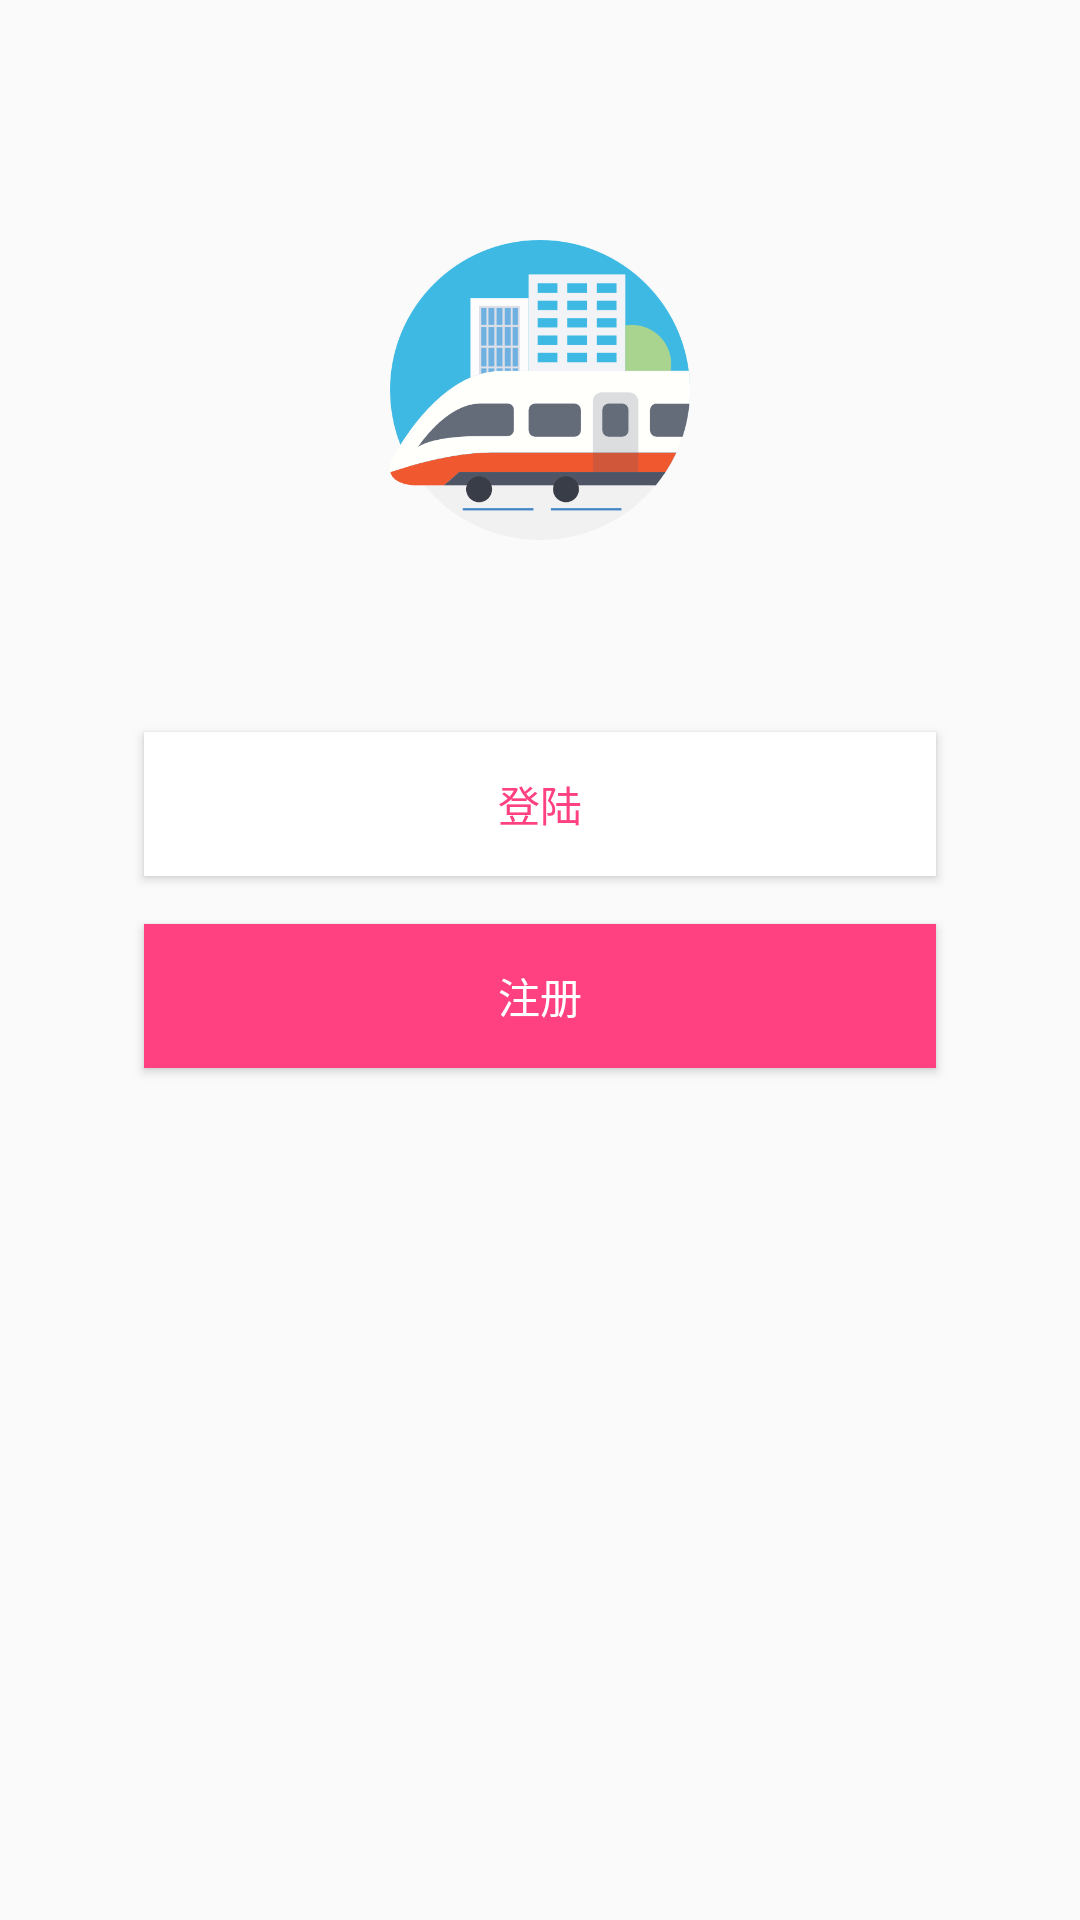

Android layout source for this screen:
<!-- AndroidManifest.xml: activity theme AppTheme.NoActionBar -->
<!-- res/layout/activity_login_register.xml -->
<?xml version="1.0" encoding="utf-8"?>
<android.support.design.widget.CoordinatorLayout xmlns:android="http://schemas.android.com/apk/res/android"
    xmlns:app="http://schemas.android.com/apk/res-auto"
    xmlns:tools="http://schemas.android.com/tools"
    android:layout_width="match_parent"
    android:layout_height="match_parent"
    tools:context=".loginAndRegister.view.LoginRegisterActivity">

    <android.support.design.widget.AppBarLayout
        android:fitsSystemWindows="true"

        android:layout_width="match_parent"
        android:layout_height="wrap_content"
        android:theme="@style/AppTheme.AppBarOverlay">

        <android.support.v7.widget.Toolbar
            android:visibility="gone"
            android:id="@+id/toolbar"
            android:layout_width="match_parent"
            android:layout_height="?attr/actionBarSize"
            android:background="?attr/colorPrimary"
            app:popupTheme="@style/AppTheme.PopupOverlay" />

    </android.support.design.widget.AppBarLayout>

    <include layout="@layout/content_login_register" />



</android.support.design.widget.CoordinatorLayout>
<!-- res/layout/content_login_register.xml (included above) -->
<?xml version="1.0" encoding="utf-8"?>
<RelativeLayout xmlns:android="http://schemas.android.com/apk/res/android"
    xmlns:app="http://schemas.android.com/apk/res-auto"
    xmlns:tools="http://schemas.android.com/tools"
    android:layout_width="match_parent"
    android:layout_height="match_parent"
    android:paddingBottom="@dimen/activity_vertical_margin"
    android:paddingLeft="@dimen/activity_horizontal_margin"
    android:paddingRight="@dimen/activity_horizontal_margin"
    android:paddingTop="@dimen/activity_vertical_margin"
    app:layout_behavior="@string/appbar_scrolling_view_behavior"
    tools:showIn="@layout/activity_login_register"
    android:background="@color/back">
    <ImageView
        android:layout_marginTop="64dp"
        android:id="@+id/image"
        android:layout_width="100dp"
        android:layout_height="100dp"
        android:background="@drawable/welcome_logo"
        android:layout_centerHorizontal="true"
        />
    <Button
        android:layout_marginRight="64dp"
        android:layout_marginTop="64dp"
        android:layout_below="@+id/image"
        android:textColor="@color/red"
        android:background="@android:color/white"
        android:layout_width="match_parent"
        android:layout_height="wrap_content"
        android:text="登陆"
        android:id="@+id/btnLogin"
        android:layout_centerHorizontal="true"
        />
    <Button
        android:layout_marginRight="64dp"
        android:layout_marginTop="@dimen/activity_vertical_margin"
        android:layout_below="@+id/btnLogin"
        android:textColor="@android:color/white"
        android:background="@color/red"
        android:layout_width="match_parent"
        android:layout_height="wrap_content"
        android:text="注册"
        android:id="@+id/btnRegister"
        android:layout_centerHorizontal="true"
        />
</RelativeLayout>
<!-- resources referenced by this layout -->
<resources>
  <color name="red">#FF4081</color>
  <dimen name="activity_horizontal_margin">16dp</dimen>
  <dimen name="activity_vertical_margin">16dp</dimen>
  <!-- drawable welcome_logo: png bitmap (drawable, 18534 bytes) -->
  <style name="AppTheme.AppBarOverlay" parent="ThemeOverlay.AppCompat.Dark.ActionBar" />
  <style name="AppTheme.PopupOverlay" parent="ThemeOverlay.AppCompat.Light" />
  <style name="AppTheme.NoActionBar">
          <item name="windowActionBar">false</item>
          <item name="windowNoTitle">true</item>
          <item name="android:windowTranslucentStatus">true</item>
      </style>
</resources>
